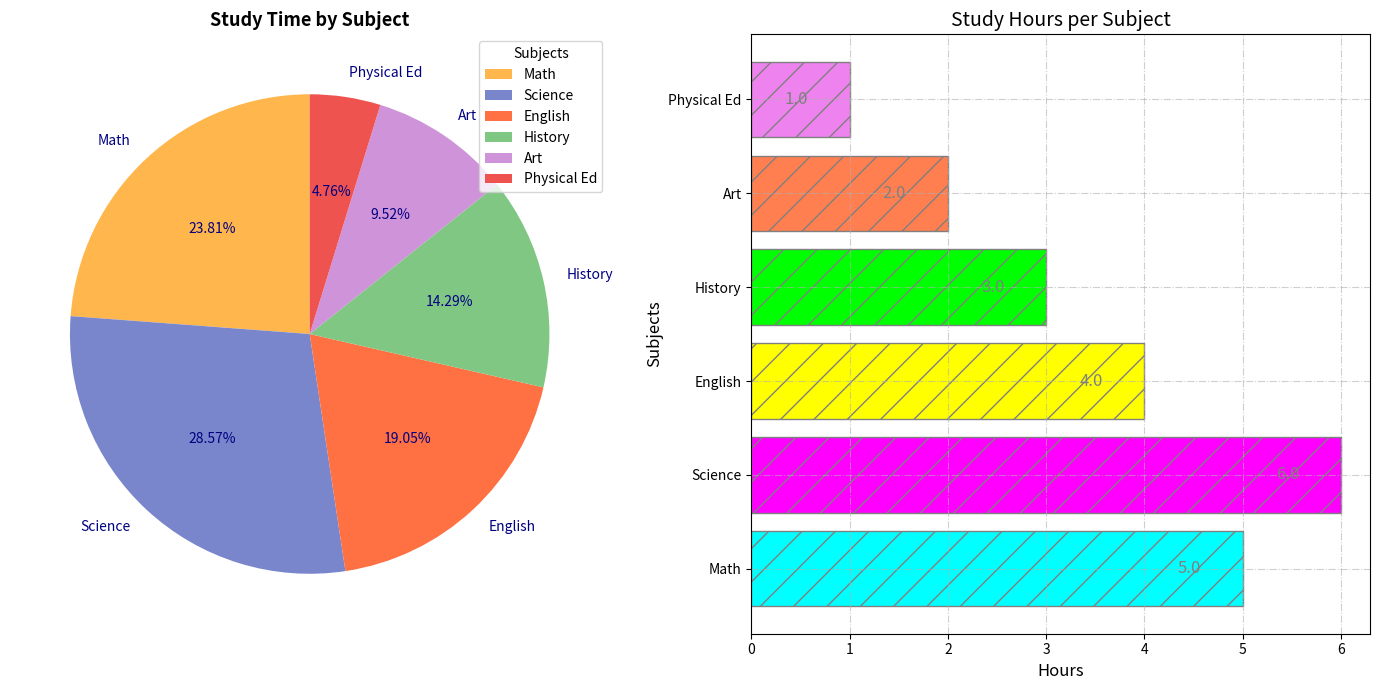

Recreate this plot in Python.
import numpy as np
import matplotlib.pyplot as plt

subjects = ['Math', 'Science', 'English', 'History', 'Art', 'Physical Ed']
study_hours = np.array([5, 6, 4, 3, 2, 1])

fig, ax = plt.subplots(1, 2, figsize=(14, 7))

# Updated colors
bar_colors = ['cyan', 'magenta', 'yellow', 'lime', 'coral', 'violet']

# Horizontal bar chart
bars = ax[1].barh(subjects, study_hours, color=bar_colors, edgecolor='grey', hatch='/')

ax[1].set_title('Study Hours per Subject', fontweight='light', fontsize=14, style='italic')
ax[1].set_xlabel('Hours', fontsize=12, fontstyle='oblique')
ax[1].set_ylabel('Subjects', fontsize=12, fontstyle='oblique')
ax[1].grid(True, linestyle='-.', linewidth=0.8, alpha=0.6)

for bar in bars:
    width = bar.get_width()
    ax[1].annotate(f'{width:.1f}', 
                   xy=(width, bar.get_y() + bar.get_height() / 2), 
                   xytext=(-30, 0), 
                   textcoords='offset points', 
                   ha='right', va='center', fontsize=12, color='gray')

total_study_time = np.sum(study_hours)
study_proportions = study_hours / total_study_time

# Colors for pie chart
pie_colors = ['#FFB74D', '#7986CB', '#FF7043', '#81C784', '#CE93D8', '#EF5350']

wedges, texts, autotexts = ax[0].pie(study_proportions, labels=subjects, autopct='%1.2f%%', colors=pie_colors, startangle=90, textprops={'fontsize': 10, 'color': 'navy'})

ax[0].set_title('Study Time by Subject', fontweight='heavy', fontsize=13, style='normal')
plt.setp(autotexts, size=10, weight='ultralight')
ax[0].legend(wedges, subjects, title="Subjects", loc="upper right")

plt.tight_layout()
plt.show()
